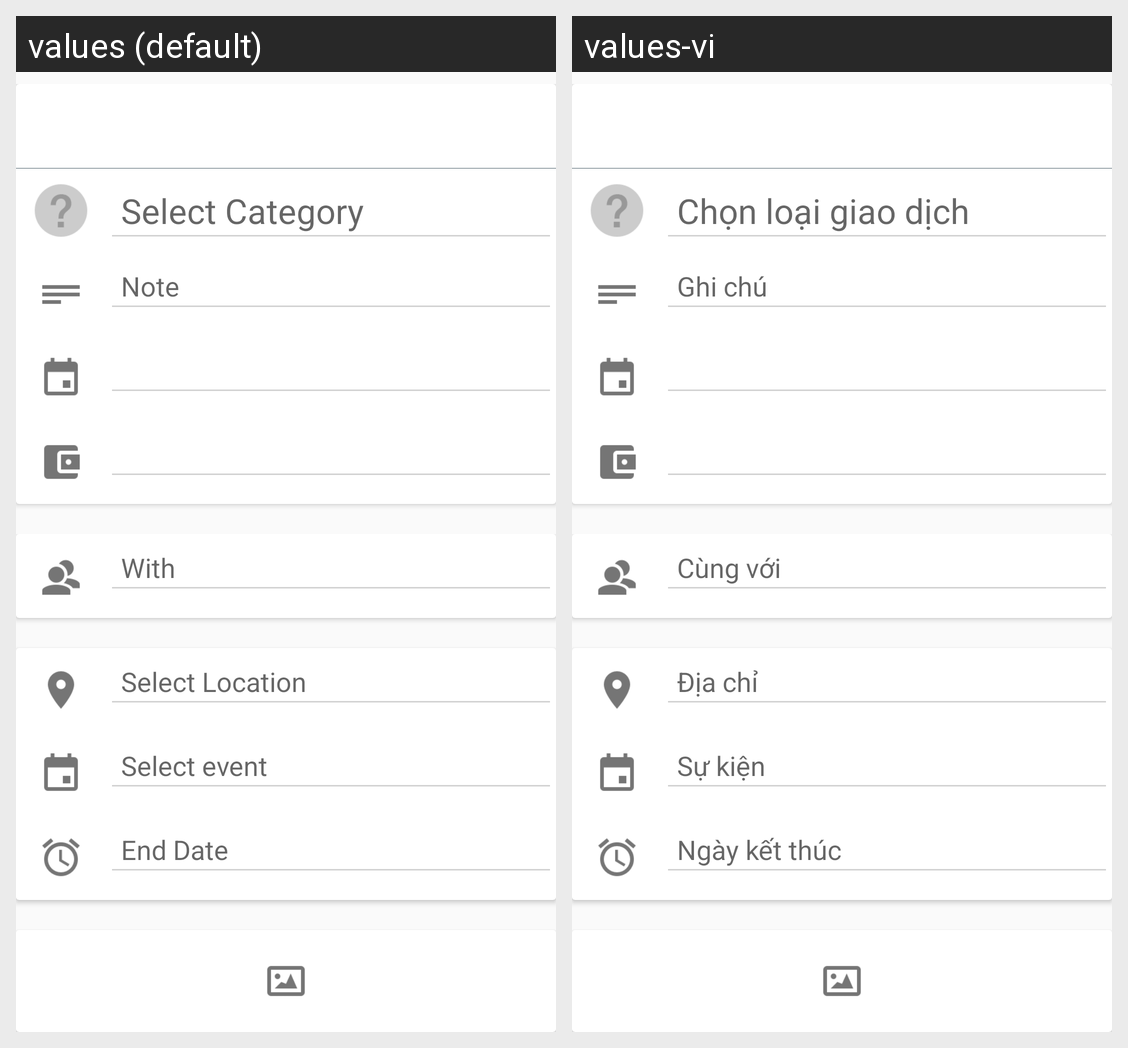

For this localized Android screen grid, give each drawn string resource with its value in every locale shown.
Android screen res/layout/include_layout_manager_transaction.xml rendered under 2 locales, left to right: values (default), values-vi. Device: Nexus 5 (rendered at 1080×1920; each locale shown at half size, 540×960, under a caption strip naming it); theme AppTheme.
Strings drawn on this screen, with the default value and each locale's value (text and hints the layout hard-codes, and strings that could not be matched under every locale, appear in the picture but are not listed):

txt_select_category
  values: Select Category
  values-vi: Chọn loại giao dịch

txt_note
  values: Note
  values-vi: Ghi chú

txt_with
  values: With
  values-vi: Cùng với

txt_select_location
  values: Select Location
  values-vi: Địa chỉ

txt_select_event
  values: Select event
  values-vi: Sự kiện

txt_end_date
  values: End Date
  values-vi: Ngày kết thúc
